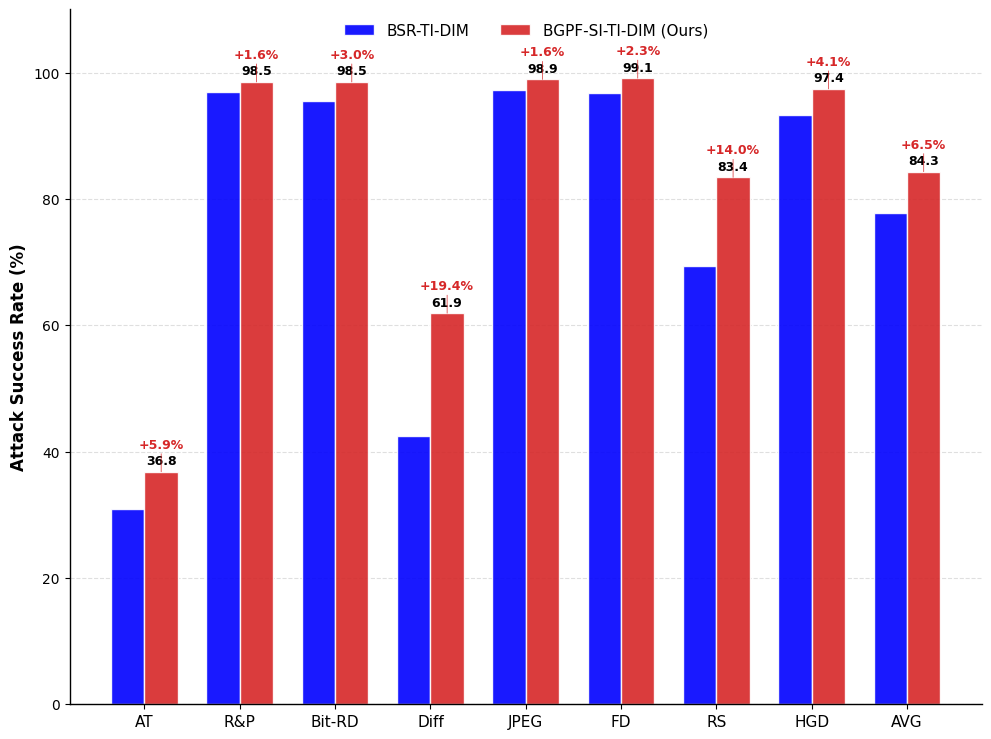

The script that saved this image:
import matplotlib.pyplot as plt
import numpy as np
import os

# ==========================================
# 设置全局字体为 Times New Roman (ECCV 标准)
# ==========================================
plt.rcParams["font.family"] = "serif"
plt.rcParams["font.serif"] = ["Times New Roman"]
plt.rcParams["axes.unicode_minus"] = False  # 解决负号显示问题


def plot_performance_gap():
    # 1. 数据准备
    labels = ['AT', 'R&P', 'Bit-RD', 'Diff', 'JPEG', 'FD', 'RS', 'HGD', 'AVG']

    # BSR-TI-DIM (Baseline)
    bsr_data = [30.9, 96.9, 95.5, 42.5, 97.3, 96.8, 69.4, 93.3, 77.8]

    # BGPF-SI-TI-DIM (Ours)
    bgpf_data = [36.8, 98.5, 98.5, 61.9, 98.9, 99.1, 83.4, 97.4, 84.3]

    x = np.arange(len(labels))  # 标签位置
    width = 0.35  # 柱子宽度

    # 2. 创建画布
    # figsize=(6, 4) 是一个适合单栏插入的大小
    fig, ax = plt.subplots(figsize=(10, 7.5), dpi=150)

    # 3. 绘制柱状图
    # 颜色选择：
    # BSR: #5B7388 (Slate Blue - 沉稳的冷色调，代表基准)
    # BGPF: #D62728 (Tab:Red - 醒目的红色，代表你们的方法)
    rects1 = ax.bar(x - width / 2, bsr_data, width, label='BSR-TI-DIM', color='blue', alpha=0.9, edgecolor='white')
    rects2 = ax.bar(x + width / 2, bgpf_data, width, label='BGPF-SI-TI-DIM (Ours)', color='#D62728', alpha=0.9,
                    edgecolor='white')

    # 4. 设置轴标签和标题
    ax.set_ylabel('Attack Success Rate (%)', fontsize=12, fontweight='bold')
    # ax.set_xlabel('Defense Models', fontsize=12) # X轴标签可以省略，因为刻度已经很清楚


    ax.set_xticks(x)
    ax.set_xticklabels(labels, fontsize=11, rotation=0)  # 如果标签太挤，可以改成 rotation=45
    ax.set_ylim(0, 110)  # 留出空间给数字标注

    # 5. 添加图例 (放在合适的位置，通常是上方或角落)
    ax.legend(loc='upper center', bbox_to_anchor=(0.5, 1.0), ncol=2, frameon=False, fontsize=11)

    # 6. 自动添加数值标注 (Highlight Improvements)
    def autolabel(rects_base, rects_ours):
        """在柱子上方显示数值，并在红色柱子上显示提升幅度"""
        for base, ours in zip(rects_base, rects_ours):
            height_base = base.get_height()
            height_ours = ours.get_height()
            gap = height_ours - height_base

            # 在蓝色柱子上只标数值 (可选，为了不乱可以不标，或者只标数字)
            # ax.annotate(f'{height_base:.1f}',
            #             xy=(base.get_x() + base.get_width() / 2, height_base),
            #             xytext=(0, 3), textcoords="offset points",
            #             ha='center', va='bottom', fontsize=8, color='#5B7388')

            # 在红色柱子上标数值 + 提升幅度
            # 如果提升很大 (>5%)，加粗显示提升值
            font_weight = 'bold' if gap > 5 else 'normal'

            # 显示 ASR 数值
            ax.annotate(f'{height_ours:.1f}',
                        xy=(ours.get_x() + ours.get_width() / 2, height_ours),
                        xytext=(0, 3), textcoords="offset points",
                        ha='center', va='bottom', fontsize=9, fontweight='bold', color='black')

            # 显示提升箭头 (放在柱子中间或者上方更高处)
            # 这里选择在两个柱子中间上方显示 +X.X%
            center_x = (base.get_x() + ours.get_x() + base.get_width() + ours.get_width()) / 2
            max_h = max(height_base, height_ours)

            if gap > 0:
                ax.annotate(f'+{gap:.1f}%',
                            xy=(center_x, max_h),
                            xytext=(0, 15), textcoords="offset points",
                            ha='center', va='bottom', fontsize=9, color='#D62728', fontweight='bold',
                            arrowprops=dict(arrowstyle='-', color='#D62728', lw=0.5, shrinkA=0, shrinkB=0))

    autolabel(rects1, rects2)

    # 7. 美化细节
    ax.yaxis.grid(True, linestyle='--', which='major', color='grey', alpha=0.25)
    ax.set_axisbelow(True)  # 让网格线在柱子后面

    # 去除顶部和右侧的边框
    ax.spines['top'].set_visible(False)
    ax.spines['right'].set_visible(False)
    # 加粗底部和左侧边框
    ax.spines['left'].set_linewidth(1.0)
    ax.spines['bottom'].set_linewidth(1.0)

    # 8. 保存
    plt.tight_layout()
    plt.savefig('fig1_b_performance.png', dpi=300, bbox_inches='tight')
    plt.savefig('fig1_b_performance.eps', format='eps', bbox_inches='tight')
    print("Saved as fig1_b_performance.png and .eps")
    plt.show()


if __name__ == "__main__":
    plot_performance_gap()
